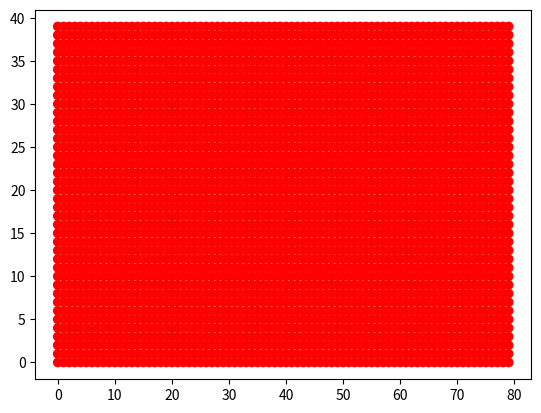
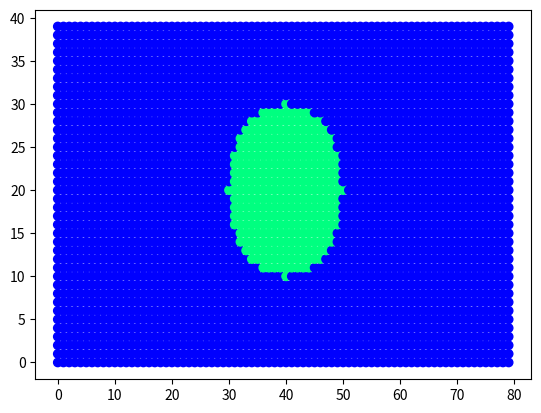
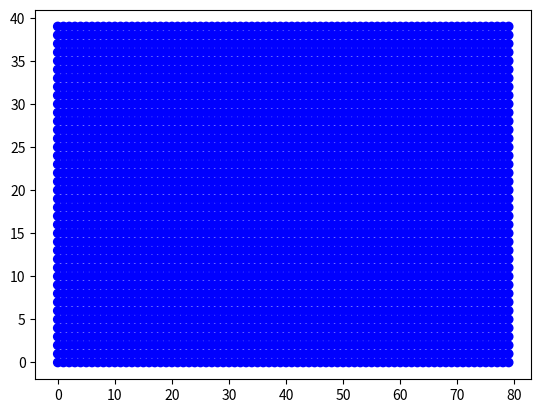
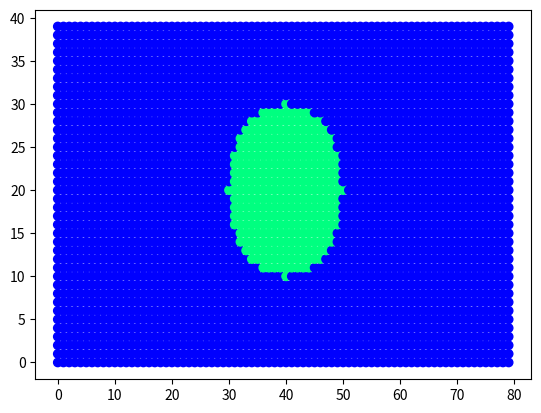

Write Python code to recreate these figures, in order.
from matplotlib import pyplot as plt
import matplotlib.animation as animation
from math import sin, cos, pi, floor, sqrt, log


# 1. Задание функций (матриц и граничных условий)
def Wx(Vx, Vy, Gxx, Gxy, Gyy):
    w1 = -Gxy*lamda/mu + Gyy
    w2 = Gxy*lamda/(2*mu) + Vy*lamda/(2*sqrt(mu/rho))
    w3 = Gxy*lamda/(2*mu) - Vy*lamda/(2*sqrt(mu/rho))
    w4 = Gxx/2 + Vx*(lamda + 2*mu)/(2*sqrt((lamda + 2*mu)/rho))
    w5 = Gxx/2 - Vx*(lamda + 2*mu)/(2*sqrt((lamda + 2*mu)/rho))

    return w1, w2, w3, w4, w5

def W_1x(w1, w2, w3, w4, w5):
    Vx = w4 * sqrt((lamda + 2 * mu) / rho) / (lamda + 2 * mu) - w5 * sqrt((lamda + 2 * mu) / rho) / (lamda + 2 * mu)
    Vy = w2 * sqrt(mu / rho) / lamda - w3 * sqrt(mu / rho) / lamda
    Gxx = w4 + w5
    Gxy = mu * w2 / lamda + mu * w3 / lamda
    Gyy = w1 + w2 + w3

    return Vx, Vy, Gxx, Gxy, Gyy



def Wy(Vx, Vy, Gxx, Gxy, Gyy):
    w1 = -Gxy * lamda / mu + Gxx
    w2 = Gxy * lamda / (2 * mu) + Vx * lamda / (2 * sqrt(mu / rho))
    w3 = Gxy * lamda / (2 * mu) - Vx * lamda / (2 * sqrt(mu / rho))
    w4 = Gyy / 2 + Vy * (lamda + 2 * mu) / (2 * sqrt((lamda + 2 * mu) / rho))
    w5 = Gyy / 2 - Vy * (lamda + 2 * mu) / (2 * sqrt((lamda + 2 * mu) / rho))

    return w1, w2, w3, w4, w5

def W_1y(w1, w2, w3, w4, w5):
    Vx = w2 * sqrt(mu / rho) / lamda - w3 * sqrt(mu / rho) / lamda
    Vy = w4 * sqrt((lamda + 2 * mu) / rho) / (lamda + 2 * mu) - w5 * sqrt((lamda + 2 * mu) / rho) / (lamda + 2 * mu)
    Gxx = w1 + w2 + w3
    Gxy = mu * w2 / lamda + mu * w3 / lamda
    Gyy = w4 + w5

    return Vx, Vy, Gxx, Gxy, Gyy



# 2. Задание параметров

Nx, Ny = 80, 40
rho = 7800
E = 200*10**9
nu = 0.3
lamda = nu*E/((1+nu)*(1-2*nu))
mu = E/(2*(1+nu))
cp = sqrt((lamda + 2*mu)/rho)   # Скорость продольной волны
cs = sqrt(mu/rho)               # Скорость поперечной волны
L = 1
Ku = 1
hx = L/Nx
hy = L/Ny
dt = Ku * min(hx, hy)/max(cp, cs)
steps = 100

print("Сталь:")
print("E =", E)
print("ν =", nu)
print("λ = ", int(lamda))
print("μ = ", int(mu))
print("ρ = ", rho)
print("cp = ", int(cp))
print("cs = ", int(cs))
print()



# 3. Задание массивов данных и начальных условий

# Сетка
x = []
y = []
for i in range(Ny):
    x.append([])
    y.append([])
    for j in range(Nx):
        x[i].append(j)
        y[i].append(i)


# Начальные данные
data0_Vx = []
data0_Vy = []
data0_Gxx = []
data0_Gxy = []
data0_Gyy = []


# Данные на n-ом шаге
curr_Vx = []
curr_Vy = []
curr_Gxx = []
curr_Gxy = []
curr_Gyy = []


# Данные на n+1-ом шаге для движения по оси х
next_x_Vx = [0] * Nx
next_x_Vy = [0] * Nx
next_x_Gxx = [0] * Nx
next_x_Gxy = [0] * Nx
next_x_Gyy = [0] * Nx


# Данные на n+1-ом шаге для движения по оси y
next_y_Vx = [0] * Ny
next_y_Vy = [0] * Ny
next_y_Gxx = [0] * Ny
next_y_Gxy = [0] * Ny
next_y_Gyy = [0] * Ny


# Задаём начальные условия
for i in range(Ny):
    data0_Vx.append([])
    data0_Vy.append([])
    data0_Gxx.append([])
    data0_Gxy.append([])
    data0_Gyy.append([])

    curr_Vx.append([])
    curr_Vy.append([])
    curr_Gxx.append([])
    curr_Gxy.append([])
    curr_Gyy.append([])


    for j in range(Nx):
        Vx0, Vy0, Gxx0, Gxy0, Gyy0 = 0, 0, 0, 0, 0              # Значение в начальный момент времени (нули)

        if((j - Nx / 2) ** 2 + (i - Ny / 2) ** 2 <= (Nx / 8) ** 2):
            Vx0, Vy0, Gxx0, Gxy0, Gyy0 = 0, 0, 1, 0, 1

        data0_Vx[i].append(Vx0)
        data0_Vy[i].append(Vy0)
        data0_Gxx[i].append(Gxx0)
        data0_Gxy[i].append(Gxy0)
        data0_Gyy[i].append(Gyy0)

        curr_Vx[i].append(data0_Vx[i][j])
        curr_Vy[i].append(data0_Vy[i][j])
        curr_Gxx[i].append(data0_Gxx[i][j])
        curr_Gxy[i].append(data0_Gxy[i][j])
        curr_Gyy[i].append(data0_Gyy[i][j])


# Весь массив данных (для отображения в конце)
V_All_data = []
Gxx_All_data = []
Gxy_All_data = []
Gyy_All_data = []


for k in range(steps+1):
    V_All_data.append([])
    Gxx_All_data.append([])
    Gxy_All_data.append([])
    Gyy_All_data.append([])

    for i in range(Ny):
        V_All_data[k].append([])
        Gxx_All_data[k].append([])
        Gxy_All_data[k].append([])
        Gyy_All_data[k].append([])

        for j in range(Nx):
            V_All_data[k][i].append(0)
            Gxx_All_data[k][i].append(0)
            Gxy_All_data[k][i].append(0)
            Gyy_All_data[k][i].append(0)


for i in range(Ny):
    for j in range(Nx):
        V_All_data[0][i][j] = sqrt(data0_Vx[i][j]**2 + data0_Vy[i][j]**2)
        Gxx_All_data[0][i][j] = data0_Gxx[i][j]
        Gxy_All_data[0][i][j] = data0_Gxy[i][j]
        Gyy_All_data[0][i][j] = data0_Gyy[i][j]


# 4. Сам код

# w1_i - значение на n шаге в i точке
# w1_next - значение на n шаге в i+1 точке
# w1_prev - значение на n шаге в i-1 точке
# w1_new - значение на n+1 шаге в i-ой точке
max_V = []

for k in range(1, steps+1):
    # Считаем по оси х при определенном y
    for i in range(Ny):
        for j in range(Nx):
            w1_i, w2_i, w3_i, w4_i, w5_i = Wx(curr_Vx[i][j], curr_Vy[i][j], curr_Gxx[i][j], curr_Gxy[i][j], curr_Gyy[i][j])

            if(j == 0):
                _, w2_next, _, w4_next, _ = Wx(curr_Vx[i][j+1], curr_Vy[i][j+1], curr_Gxx[i][j+1], curr_Gxy[i][j+1], curr_Gyy[i][j+1])
                _, _, w3_prev, _, w5_prev = Wx(curr_Vx[i][Nx - 1], curr_Vy[i][Nx - 1], curr_Gxx[i][Nx - 1], curr_Gxy[i][Nx - 1], curr_Gyy[i][Nx - 1])


            if(j > 0 and j < Nx-1):
                _, w2_next, _, w4_next, _ = Wx(curr_Vx[i][j+1], curr_Vy[i][j+1], curr_Gxx[i][j+1], curr_Gxy[i][j+1], curr_Gyy[i][j+1])
                _, _, w3_prev, _, w5_prev = Wx(curr_Vx[i][j-1], curr_Vy[i][j-1], curr_Gxx[i][j-1], curr_Gxy[i][j-1], curr_Gyy[i][j-1])


            if (j == Nx - 1):
                _, w2_next, _, w4_next, _ = Wx(curr_Vx[i][0], curr_Vy[i][0], curr_Gxx[i][0], curr_Gxy[i][0], curr_Gyy[i][0])
                _, _, w3_prev, _, w5_prev = Wx(curr_Vx[i][j-1], curr_Vy[i][j-1], curr_Gxx[i][j-1], curr_Gxy[i][j-1], curr_Gyy[i][j-1])


            w2_new = w2_i - cs * dt / hx * (w2_i - w2_next)
            w4_new = w4_i - cp * dt / hx * (w4_i - w4_next)
            w3_new = w3_i - cs * dt / hx * (w3_i - w3_prev)
            w5_new = w5_i - cp * dt / hx * (w5_i - w5_prev)

            next_x_Vx[j], next_x_Vy[j], next_x_Gxx[j], next_x_Gxy[j], next_x_Gyy[j] = W_1x(w1_i, w2_new, w3_new, w4_new, w5_new)

        for j in range(Nx):
            curr_Vx[i][j] = next_x_Vx[j]
            curr_Vy[i][j] = next_x_Vy[j]
            curr_Gxx[i][j] = next_x_Gxx[j]
            curr_Gxy[i][j] = next_x_Gxy[j]
            curr_Gyy[i][j] = next_x_Gyy[j]

            #V_All_data[k][i][j] = sqrt(curr_Vx[i][j] ** 2 + curr_Vy[i][j] ** 2)
            #Gxx_All_data[k][i][j] = curr_Gxx[i][j]
            #Gxy_All_data[k][i][j] = curr_Gxy[i][j]
            #Gyy_All_data[k][i][j] = curr_Gyy[i][j]



    # Считаем по оси y при определенном x
    for j in range(Nx):
        for i in range(Ny):
            w1_i, w2_i, w3_i, w4_i, w5_i = Wy(curr_Vx[i][j], curr_Vy[i][j], curr_Gxx[i][j], curr_Gxy[i][j], curr_Gyy[i][j])

            if (i == 0):
                _, w2_next, _, w4_next, _ = Wy(curr_Vx[i + 1][j], curr_Vy[i+1][j], curr_Gxx[i + 1][j], curr_Gxy[i + 1][j], curr_Gyy[i + 1][j])
                _, _, w3_prev, _, w5_prev = Wy(curr_Vx[Ny - 1][j], curr_Vy[Ny - 1][j], curr_Gxx[Ny - 1][j], curr_Gxy[Ny - 1][j], curr_Gyy[Ny - 1][j])


            if (i > 0 and i < Ny - 1):
                _, w2_next, _, w4_next, _ = Wy(curr_Vx[i + 1][j], curr_Vy[i+1][j], curr_Gxx[i + 1][j], curr_Gxy[i + 1][j], curr_Gyy[i + 1][j])
                _, _, w3_prev, _, w5_prev = Wy(curr_Vx[i - 1][j], curr_Vy[i - 1][j], curr_Gxx[i - 1][j], curr_Gxy[i - 1][j], curr_Gyy[i - 1][j])


            if (i == Ny - 1):
                _, w2_next, _, w4_next, _ = Wy(curr_Vx[0][j], curr_Vy[0][j], curr_Gxx[0][j], curr_Gxy[0][j], curr_Gyy[0][j])
                _, _, w3_prev, _, w5_prev = Wy(curr_Vx[i - 1][j], curr_Vy[i - 1][j], curr_Gxx[i - 1][j], curr_Gxy[i - 1][j], curr_Gyy[i - 1][j])


            w2_new = w2_i - cs * dt / hy * (w2_i - w2_next)
            w4_new = w4_i - cp * dt / hy * (w4_i - w4_next)
            w3_new = w3_i - cs * dt / hy * (w3_i - w3_prev)
            w5_new = w5_i - cp * dt / hy * (w5_i - w5_prev)

            next_y_Vx[i], next_y_Vy[i], next_y_Gxx[i], next_y_Gxy[i], next_y_Gyy[i] = W_1y(w1_i, w2_new, w3_new, w4_new, w5_new)

        for i in range(Ny):
            curr_Vx[i][j] = next_y_Vx[i]
            curr_Vy[i][j] = next_y_Vy[i]
            curr_Gxx[i][j] = next_y_Gxx[i]
            curr_Gxy[i][j] = next_y_Gxy[i]
            curr_Gyy[i][j] = next_y_Gyy[i]


            V_All_data[k][i][j] = sqrt(curr_Vx[i][j]**2 + curr_Vy[i][j]**2)
            Gxx_All_data[k][i][j] = curr_Gxx[i][j]
            Gxy_All_data[k][i][j] = curr_Gxy[i][j]
            Gyy_All_data[k][i][j] = curr_Gyy[i][j]

    for i in range(Ny):
        max_V.append(max(V_All_data[k][i]))

    #print(max(max_V))

print("Интерполяция завершена")


# 5. Отображение анимации

fig_V, ax_V = plt.subplots()
fig_Gxx, ax_Gxx = plt.subplots()
fig_Gxy, ax_Gxy = plt.subplots()
fig_Gyy, ax_Gyy = plt.subplots()


ax_V.scatter(x, y, c=V_All_data[0], cmap='autumn')
ax_Gxx.scatter(x, y, c=Gxx_All_data[0], cmap='winter')
ax_Gxy.scatter(x, y, c=Gxy_All_data[0], cmap='winter')
ax_Gyy.scatter(x, y, c=Gyy_All_data[0], cmap='winter')



def update_V(frame):

    ax_V.clear()
    ax_V.scatter(x, y,
               c=V_All_data[frame],
               cmap='autumn', label='Шаг %.0f'%(frame))

    ax_V.set_title("Скорость")
    ax_V.set_xlabel('x')
    ax_V.set_ylabel('y')
    ax_V.legend()

def update_Gxx(frame):

    ax_Gxx.clear()
    ax_Gxx.scatter(x, y,
               c=Gxx_All_data[frame],
               cmap='winter', label='Шаг %.0f'%(frame))

    ax_Gxx.set_title("Gxx")
    ax_Gxx.set_xlabel('x')
    ax_Gxx.set_ylabel('y')
    ax_Gxx.legend()

def update_Gxy(frame):

    ax_Gxy.clear()
    ax_Gxy.scatter(x, y,
               c=Gxy_All_data[frame],
               cmap='winter', label='Шаг %.0f'%(frame))

    ax_Gxy.set_title("Gxy")
    ax_Gxy.set_xlabel('x')
    ax_Gxy.set_ylabel('y')
    ax_Gxy.legend()

def update_Gyy(frame):

    ax_Gyy.clear()
    ax_Gyy.scatter(x, y,
               c=Gyy_All_data[frame],
               cmap='winter', label='Шаг %.0f'%(frame))

    ax_Gyy.set_title("Gyy")
    ax_Gyy.set_xlabel('x')
    ax_Gyy.set_ylabel('y')
    ax_Gyy.legend()


interval = 100
ani_V = animation.FuncAnimation(fig=fig_V, func=update_V, frames=steps, interval=interval)
ani_Gxx = animation.FuncAnimation(fig=fig_Gxx, func=update_Gxx, frames=steps, interval=interval)
ani_Gxy = animation.FuncAnimation(fig=fig_Gxy, func=update_Gxy, frames=steps, interval=interval)
ani_Gyy = animation.FuncAnimation(fig=fig_Gyy, func=update_Gyy, frames=steps, interval=interval)

plt.show()
#ani_V.save('gif/2D/animation_V.gif', writer='pillow')
#ani_Gxx.save('gif/2D/animation_Gxx.gif', writer='pillow')
